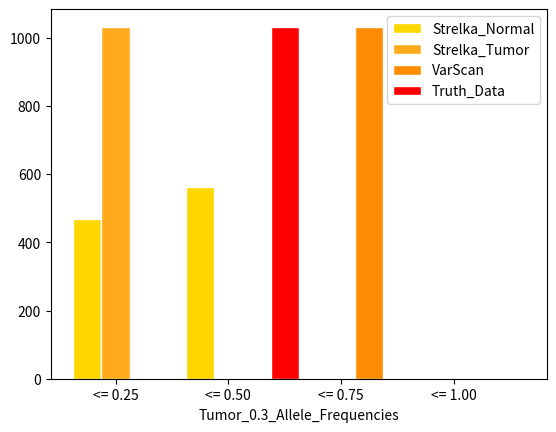

Generate this figure with matplotlib:
import matplotlib
import matplotlib.pyplot as plt
import pandas as pd
import csv
import numpy as np

# set width of bar
width = 0.25

# Columns from the file
a1 = [469, 561, 2, 0]
a2 = [1032, 0, 0, 0]
a3 = [0, 0, 1032, 0]
a4 = [0, 1032, 0, 0]

# Set position of bar on X axis
r1 = np.arange(len(a1))
r2 = [x + width for x in r1]
r3 = [x + width for x in r2]
r4 = [x + width for x in r3]

# Make the plot
plt.bar(r1, a1, color='#FFD700', width=width, edgecolor='white', label='Strelka_Normal')
plt.bar(r2, a2, color='#FFAA1C', width=width, edgecolor='white', label='Strelka_Tumor')
plt.bar(r3, a3, color='#FF8C01', width=width, edgecolor='white', label='VarScan')
plt.bar(r4, a4, color='#FF0000', width=width, edgecolor='white', label='Truth_Data')

# Add xticks on the middle of the group bars
plt.xlabel('Tumor_0.3_Allele_Frequencies')
plt.xticks([r + width for r in range(len(a1))], ['<= 0.25', '<= 0.50', '<= 0.75', '<= 1.00'])

# Create legend & Show graphic
plt.legend()
plt.show()
plt.savefig('Tumor_Purity_0.3_AF_Plot.pdf')
